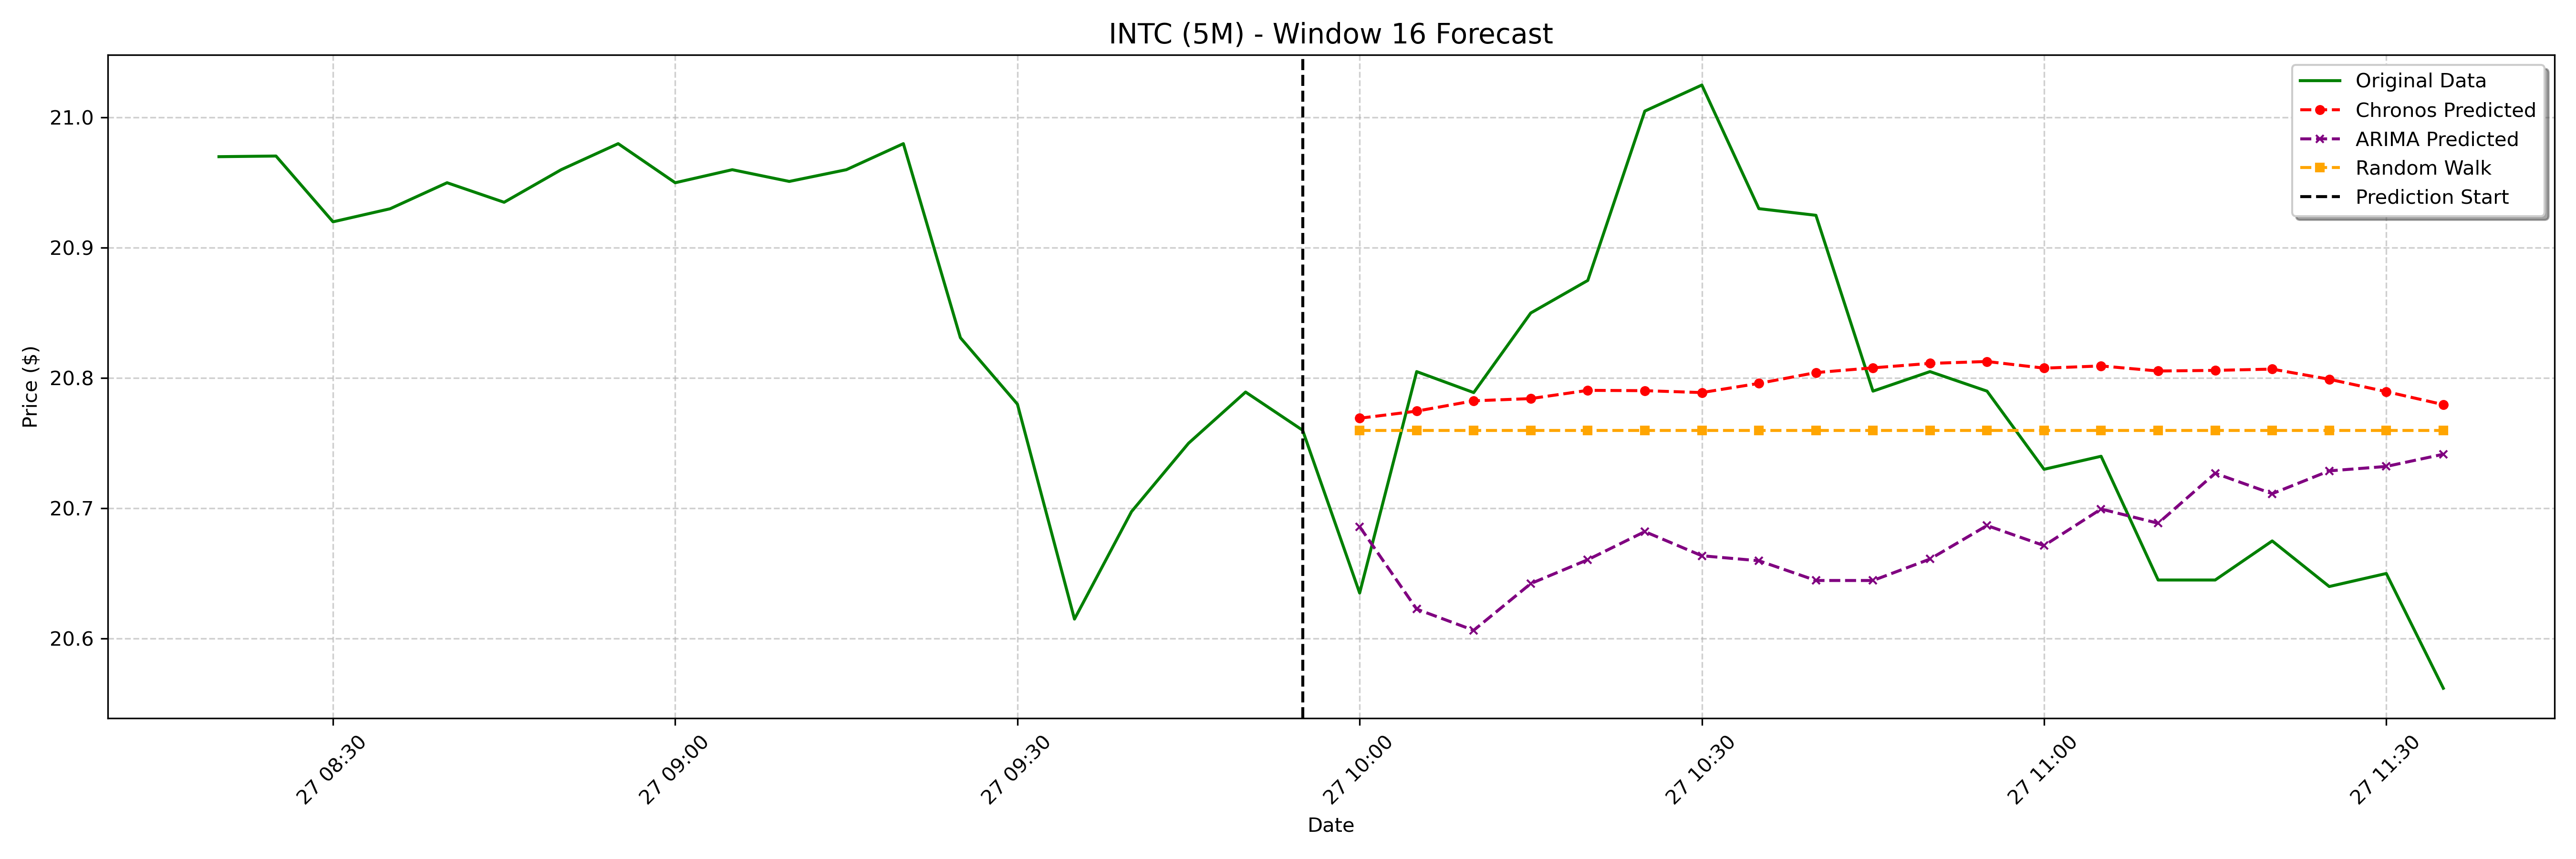

The table this chart was drawn from, first rows:
date, actual, chronos_forecast, arima_forecast, random_walk_forecast
2025-01-27 10:00:00-05:00, 20.64, 20.77, 20.69, 20.76
2025-01-27 10:05:00-05:00, 20.8, 20.77, 20.62, 20.76
2025-01-27 10:10:00-05:00, 20.79, 20.78, 20.61, 20.76
2025-01-27 10:15:00-05:00, 20.85, 20.78, 20.64, 20.76
2025-01-27 10:20:00-05:00, 20.88, 20.79, 20.66, 20.76
2025-01-27 10:25:00-05:00, 21, 20.79, 20.68, 20.76
2025-01-27 10:30:00-05:00, 21.02, 20.79, 20.66, 20.76
2025-01-27 10:35:00-05:00, 20.93, 20.8, 20.66, 20.76
2025-01-27 10:40:00-05:00, 20.93, 20.8, 20.64, 20.76
2025-01-27 10:45:00-05:00, 20.79, 20.81, 20.64, 20.76
2025-01-27 10:50:00-05:00, 20.8, 20.81, 20.66, 20.76
2025-01-27 10:55:00-05:00, 20.79, 20.81, 20.69, 20.76
2025-01-27 11:00:00-05:00, 20.73, 20.81, 20.67, 20.76
2025-01-27 11:05:00-05:00, 20.74, 20.81, 20.7, 20.76
2025-01-27 11:10:00-05:00, 20.64, 20.81, 20.69, 20.76
2025-01-27 11:15:00-05:00, 20.64, 20.81, 20.73, 20.76
2025-01-27 11:20:00-05:00, 20.68, 20.81, 20.71, 20.76
2025-01-27 11:25:00-05:00, 20.64, 20.8, 20.73, 20.76
2025-01-27 11:30:00-05:00, 20.65, 20.79, 20.73, 20.76
2025-01-27 11:35:00-05:00, 20.56, 20.78, 20.74, 20.76
